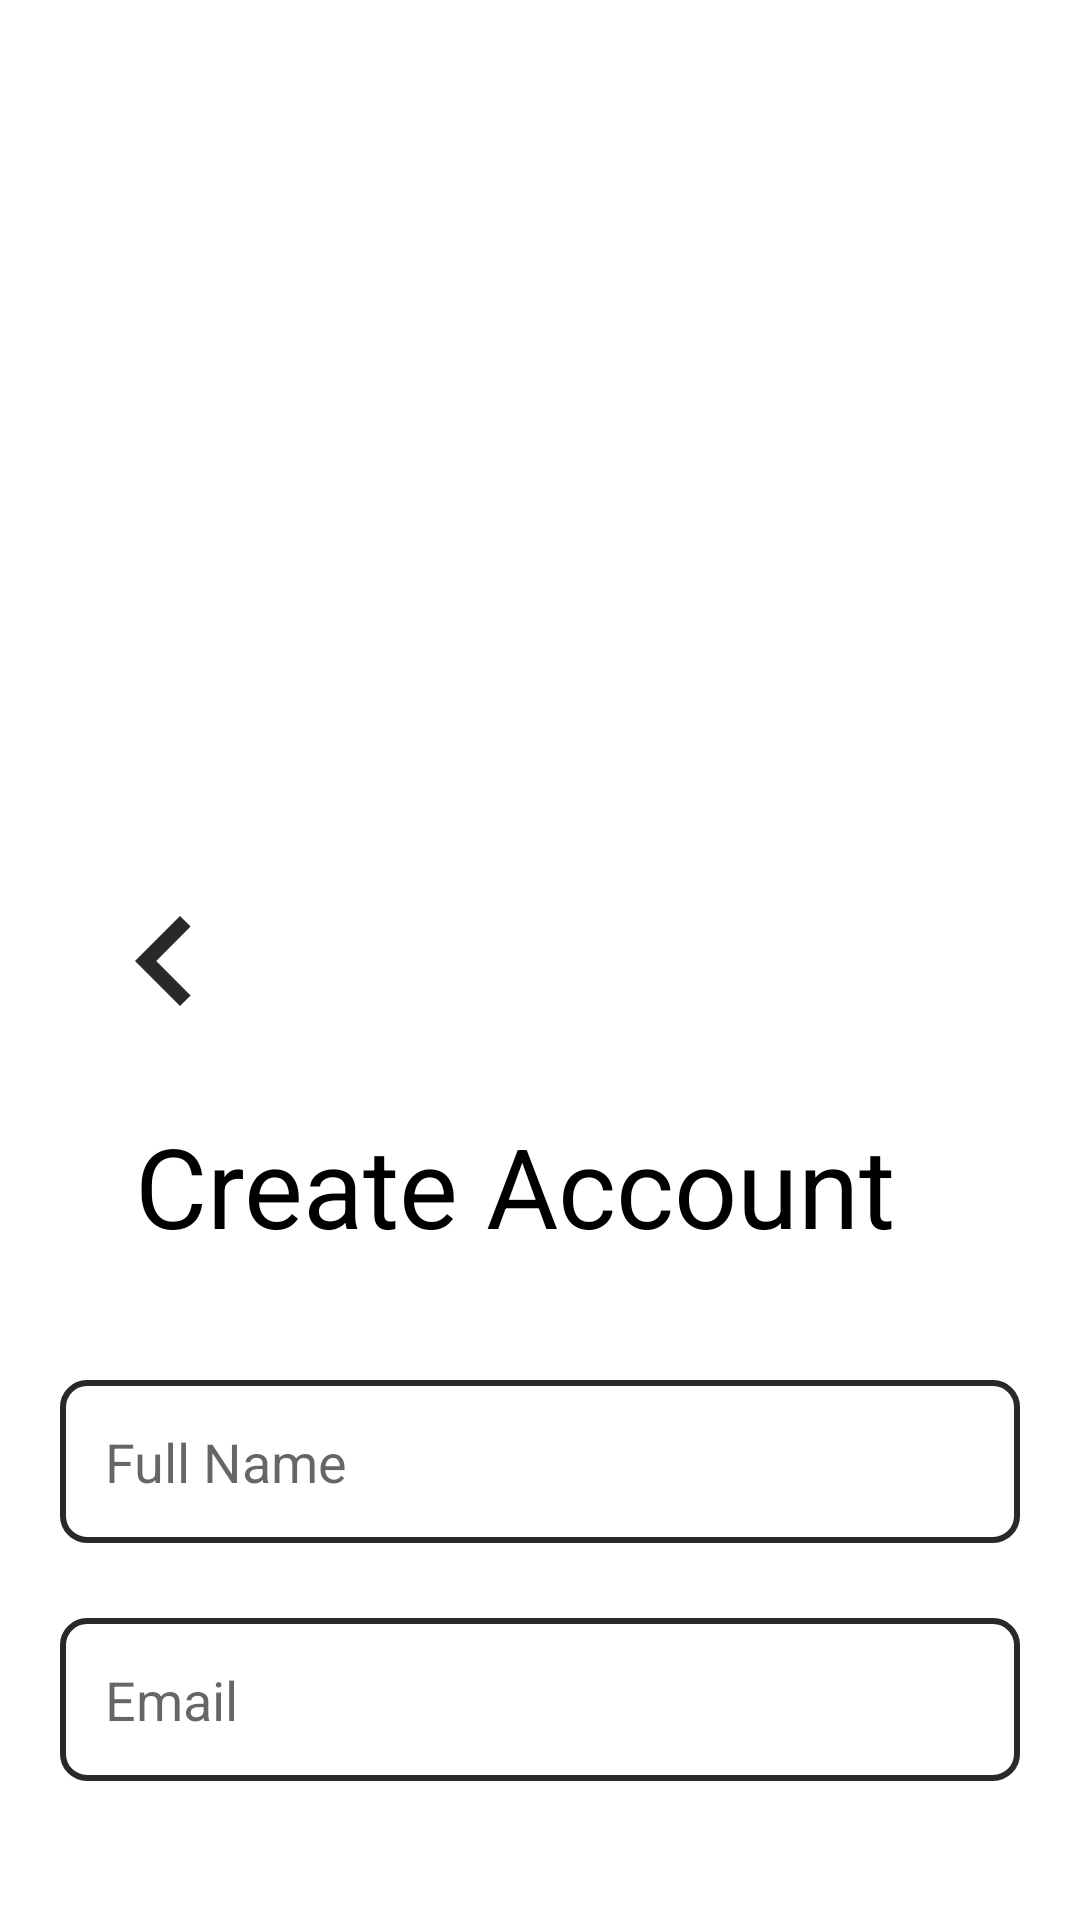

This screen was rendered from an Android layout file. Write that file and the resources it references.
<!-- AndroidManifest.xml: application theme Theme.Online_Library -->
<!-- res/layout/activity_sign_up.xml -->
<?xml version="1.0" encoding="utf-8"?>
<LinearLayout xmlns:android="http://schemas.android.com/apk/res/android"
    xmlns:app="http://schemas.android.com/apk/res-auto"
    xmlns:tools="http://schemas.android.com/tools"
    android:layout_width="match_parent"
    android:layout_height="match_parent"
    android:orientation="vertical"
    tools:context=".LandingPage">

    <LinearLayout
        android:layout_width="match_parent"
        android:layout_height="300dp"
        android:gravity="center"
        android:background="@drawable/home_bg">

        <TextView
            android:layout_width="wrap_content"
            android:layout_height="wrap_content"
            android:text="@string/online_library"
            android:textSize="45sp"
            android:textColor="@color/white"
            android:textStyle="bold"/>


    </LinearLayout>

    <LinearLayout
        android:layout_width="match_parent"
        android:layout_height="match_parent"
        android:layout_marginTop="-40dp"
        android:orientation="vertical"
        android:background="@drawable/home_bottom_design">

        <ImageView
            android:layout_width="60dp"
            android:layout_height="60dp"
            android:id="@+id/back_to_landinpage"
            android:src="@drawable/arrow_left"
            android:layout_gravity="start"
            android:layout_marginStart="25dp"
            android:layout_marginTop="30dp"
            android:layout_marginBottom="10dp"
            android:contentDescription="@string/book" />


        <TextView
            android:layout_width="wrap_content"
            android:layout_height="wrap_content"
            android:text="@string/create_account"
            android:textSize="37sp"
            android:layout_marginStart="45dp"
            android:layout_marginTop="10dp"
            android:textColor="@color/black"
            />

        <LinearLayout
            android:layout_width="320dp"
            android:layout_marginTop="40dp"
            android:layout_gravity="center_horizontal"
            android:layout_height="match_parent"
            android:gravity="center_horizontal"
            android:orientation="vertical">

            <EditText
                android:layout_width="match_parent"
                android:layout_height="wrap_content"
                android:background="@drawable/sign_in_edittext"
                android:hint="@string/full_name"
                android:inputType="text"
                android:layout_marginBottom="25dp"
                android:padding="15dp"
                android:autofillHints="" />

            <EditText
                android:layout_width="match_parent"
                android:layout_height="wrap_content"
                android:background="@drawable/sign_in_edittext"
                android:hint="@string/email"
                android:inputType="textEmailAddress"
                android:layout_marginBottom="25dp"
                android:padding="15dp"
                android:autofillHints="" />

            <EditText
                android:layout_width="match_parent"
                android:layout_height="wrap_content"
                android:background="@drawable/sign_in_edittext"
                android:hint="@string/password"
                android:inputType="textPassword"
                android:layout_marginBottom="25dp"
                android:padding="15dp"
                android:autofillHints="" />

            <EditText
                android:layout_width="match_parent"
                android:layout_height="wrap_content"
                android:background="@drawable/sign_in_edittext"
                android:hint="@string/confirm_password"
                android:inputType="textPassword"
                android:layout_marginBottom="25dp"
                android:padding="15dp"
                android:autofillHints="" />













            <androidx.appcompat.widget.AppCompatButton
                android:layout_width="match_parent"
                android:layout_height="wrap_content"
                android:padding="13dp"
                android:text="@string/sign_up"
                android:background="@drawable/sign_up_btn_design"
                android:textColor="@color/white"
                android:textSize="18sp"
                />

        </LinearLayout>

    </LinearLayout>

</LinearLayout>
<!-- resources referenced by this layout -->
<resources>
  <!-- drawable arrow_left (drawable) -->
  <vector android:height="25dp" android:tint="#292929"
      android:viewportHeight="24" android:viewportWidth="24"
      android:width="25dp" xmlns:android="http://schemas.android.com/apk/res/android">
      <path android:fillColor="@android:color/white" android:pathData="M15.41,7.41L14,6l-6,6 6,6 1.41,-1.41L10.83,12z"/>
  </vector>
  <!-- drawable home_bottom_design (drawable) -->
  <?xml version="1.0" encoding="utf-8"?>
  <shape xmlns:android="http://schemas.android.com/apk/res/android">
      <corners
          android:topRightRadius="50dp"
          android:topLeftRadius="50dp"
        />
      <solid
          android:color="@color/white"/>
  
  
  </shape>
  <!-- drawable sign_in_edittext (drawable) -->
  <?xml version="1.0" encoding="utf-8"?>
  <shape xmlns:android="http://schemas.android.com/apk/res/android">
  
      <corners
          android:radius="8dp"/>
  
      <stroke
          android:width="2dp"
          android:color="#292929"/>
  </shape>
  <!-- drawable sign_up_btn_design (drawable) -->
  <?xml version="1.0" encoding="utf-8"?>
  <shape xmlns:android="http://schemas.android.com/apk/res/android">
  
      <corners
          android:radius="6dp"/>
      <solid
          android:color="#292929"/>
  
  </shape>
  <string name="book">book</string>
  <string name="confirm_password">Confirm Password</string>
  <string name="create_account">Create Account</string>
  <string name="email">Email</string>
  <string name="full_name">Full Name</string>
  <string name="online_library">ONLINE LIBRARY</string>
  <string name="password">Password</string>
  <string name="sign_up">Sign Up</string>
  <style name="Theme.Online_Library" parent="Theme.MaterialComponents.DayNight.DarkActionBar">
          
          <item name="colorPrimary">@color/purple_500</item>
          <item name="colorPrimaryVariant">@color/purple_700</item>
          <item name="colorOnPrimary">@color/white</item>
          
          <item name="colorSecondary">@color/teal_200</item>
          <item name="colorSecondaryVariant">@color/teal_700</item>
          <item name="colorOnSecondary">@color/black</item>
          
          <item name="android:statusBarColor">@color/black</item>
          
      </style>
  <!-- not gathered from this repository: default colours our renderer supplied (Android Studio template values) -->
  <color name="purple_500">#FF6200EE</color>
  <color name="purple_700">#FF3700B3</color>
  <color name="teal_200">#FF03DAC5</color>
  <color name="teal_700">#FF018786</color>
  <color name="black">#FF000000</color>
  <color name="white">#FFFFFFFF</color>
</resources>
